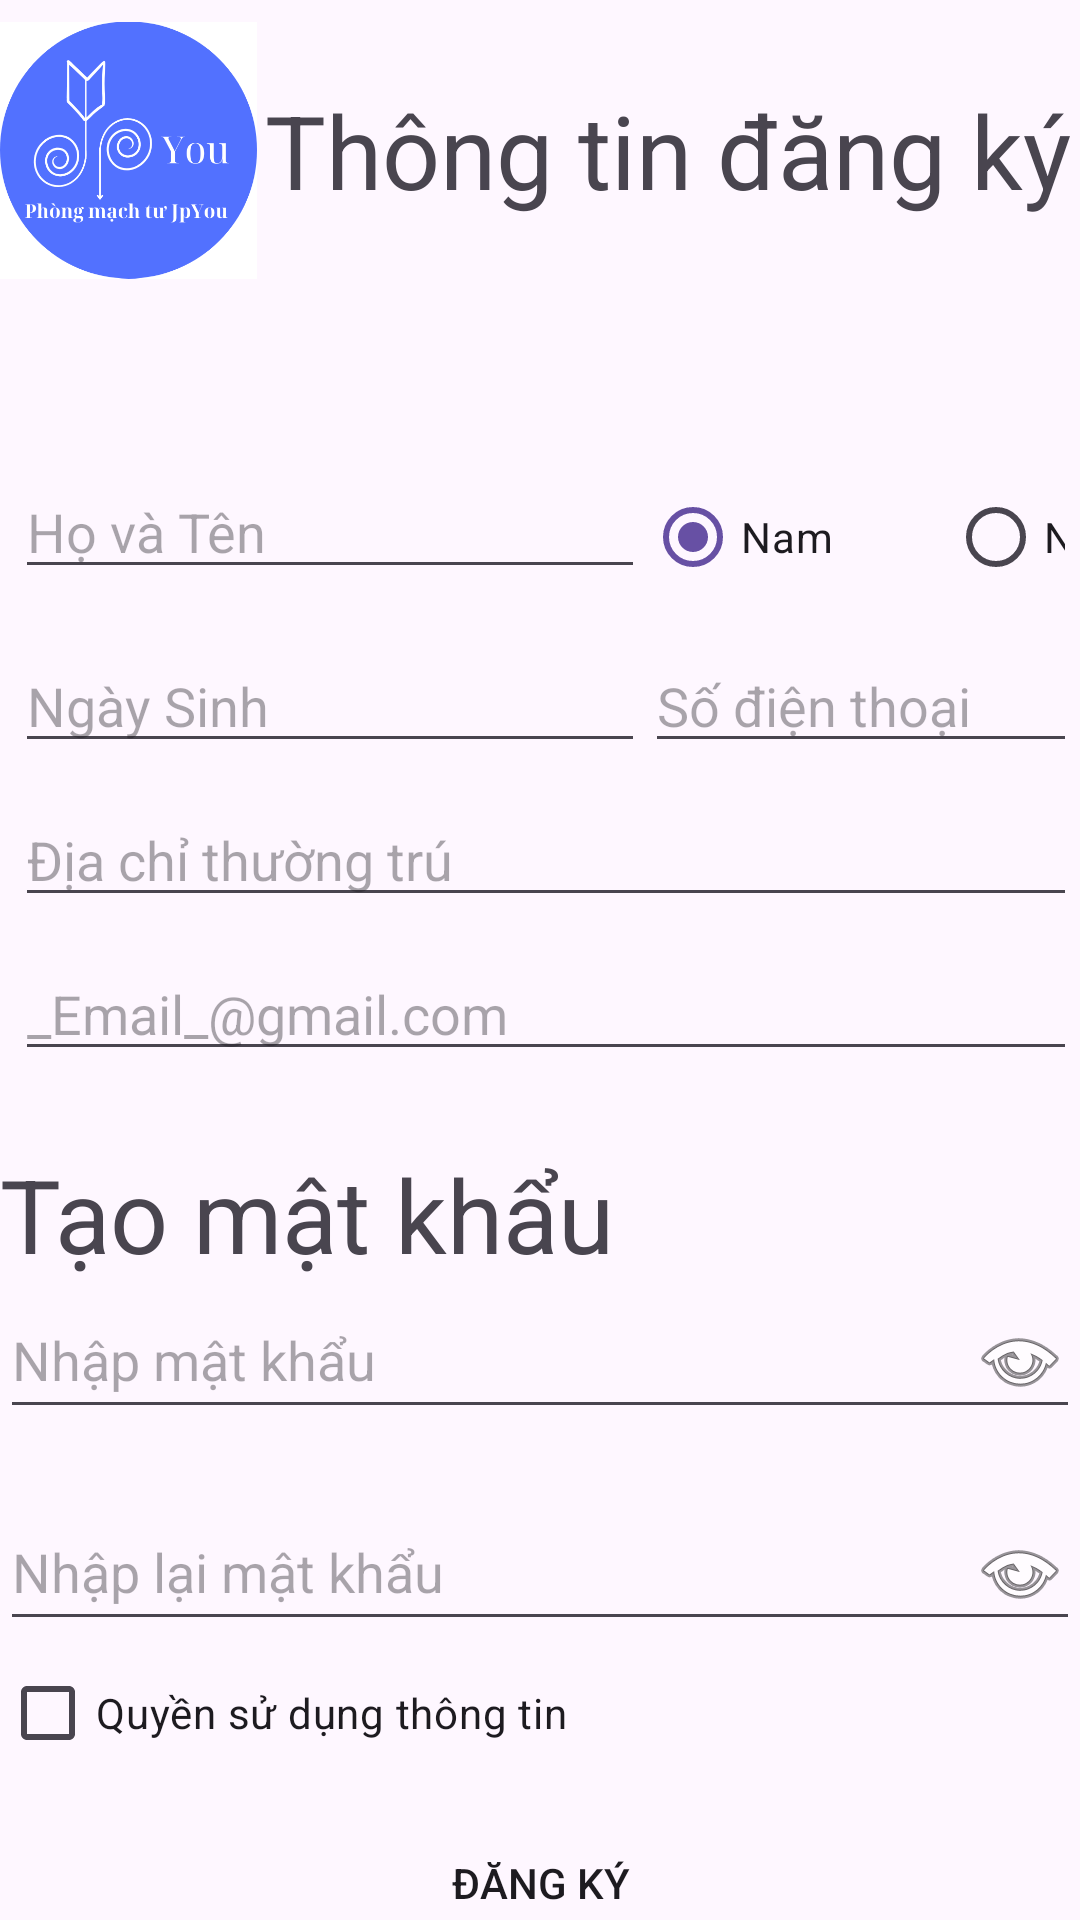

Write the Android layout XML for this screen, with the resource values it uses.
<!-- AndroidManifest.xml: application theme Theme.Jpyou -->
<!-- res/layout/form_dangki.xml -->
<?xml version="1.0" encoding="utf-8"?>
<LinearLayout xmlns:android="http://schemas.android.com/apk/res/android"
    xmlns:app="http://schemas.android.com/apk/res-auto"
    xmlns:tools="http://schemas.android.com/tools"
    android:id="@+id/main"
    android:layout_width="match_parent"
    android:layout_height="match_parent"
    android:orientation="vertical"
    tools:context=".form_dangki">

    <LinearLayout
        android:layout_width="match_parent"
        android:layout_height="wrap_content"
        android:orientation="horizontal">

        <ImageView
            android:id="@+id/imageView"
            android:layout_width="80dp"
            android:layout_height="100dp"
            android:layout_weight="1"
            app:srcCompat="@drawable/jpyou" />

        <TextView
            android:id="@+id/textView2"
            android:layout_width="wrap_content"
            android:layout_height="wrap_content"
            android:layout_gravity="center"
            android:layout_weight="1"
            android:text="Thông tin đăng ký"
            android:textAlignment="center"
            android:textSize="34sp" />
    </LinearLayout>

    <TableLayout
        android:id="@+id/tableThongTin"
        android:layout_width="match_parent"
        android:layout_height="wrap_content"
        android:layout_marginTop="50dp"
        android:stretchColumns="*">

        <TableRow
            android:layout_width="match_parent"
            android:layout_height="match_parent"
            android:layout_margin="5dp" >

            <EditText
                android:id="@+id/txtName_DangKy"
                android:layout_width="wrap_content"
                android:layout_height="wrap_content"
                android:ems="10"
                android:hint="Họ và Tên"
                android:inputType="text" />

            <RadioGroup
                android:layout_width="wrap_content"
                android:layout_height="wrap_content"
                android:orientation="horizontal">

                <RadioButton
                    android:id="@+id/rdNam"
                    android:layout_width="101dp"
                    android:layout_height="wrap_content"
                    android:checked="true"
                    android:text="Nam" />

                <RadioButton
                    android:id="@+id/raNu"
                    android:layout_width="match_parent"
                    android:layout_height="wrap_content"
                    android:text="Nữ" />
            </RadioGroup>
        </TableRow>

        <TableRow
            android:layout_width="match_parent"
            android:layout_height="match_parent"
            android:layout_margin="5dp" >

            <EditText
                android:id="@+id/txtBirthDay_Dangky"
                android:layout_width="wrap_content"
                android:layout_height="wrap_content"
                android:ems="10"
                android:hint="Ngày Sinh"
                android:inputType="date" />

            <EditText
                android:id="@+id/txtPhone_DangKy"
                android:layout_width="wrap_content"
                android:layout_height="wrap_content"
                android:ems="10"
                android:hint="Số điện thoại"
                android:inputType="phone" />
        </TableRow>

        <TableRow
            android:layout_width="match_parent"
            android:layout_height="match_parent"
            android:layout_margin="5dp" >

            <EditText
                android:id="@+id/txtAddress_DangKy"
                android:layout_width="wrap_content"
                android:layout_height="wrap_content"
                android:layout_span="2"
                android:ems="10"
                android:hint="Địa chỉ thường trú"
                android:inputType="text" />
        </TableRow>

        <TableRow
            android:layout_width="match_parent"
            android:layout_height="match_parent"
            android:layout_margin="5dp">

            <EditText
                android:id="@+id/txtEmail_DangKy"
                android:layout_width="wrap_content"
                android:layout_height="wrap_content"
                android:layout_span="2"
                android:ems="10"
                android:hint="_Email_@gmail.com"
                android:inputType="textEmailAddress" />
        </TableRow>
    </TableLayout>

    <TextView
        android:id="@+id/textView3"
        android:layout_width="match_parent"
        android:layout_height="wrap_content"
        android:layout_marginTop="20dp"
        android:text="Tạo mật khẩu"
        android:textSize="34sp" />

    <EditText
        android:id="@+id/txtMatKhau_DangKy"
        android:layout_width="match_parent"
        android:layout_height="wrap_content"
        android:drawableRight="@android:drawable/ic_menu_view"
        android:ems="10"
        android:hint="Nhập mật khẩu"
        android:inputType="textPassword" />

    <TextView
        android:id="@+id/txtCanhBaoMatKhau"
        android:layout_width="match_parent"
        android:layout_height="wrap_content"
        android:textSize="16sp" />

    <EditText
        android:id="@+id/txtXacNhanMatKhau"
        android:layout_width="match_parent"
        android:layout_height="wrap_content"
        android:drawableRight="@android:drawable/ic_menu_view"
        android:ems="10"
        android:hint="Nhập lại mật khẩu"
        android:inputType="textPassword" />

    <CheckBox
        android:id="@+id/checkThongTin"
        android:layout_width="match_parent"
        android:layout_height="wrap_content"
        android:text="Quyền sử dụng thông tin" />

    <Button
        android:id="@+id/btnDangKy"
        android:layout_width="wrap_content"
        android:layout_height="wrap_content"
        android:layout_gravity="center"
        android:layout_marginTop="20dp"
        android:text="Đăng Ký"
        android:background="@drawable/custom_button"
        app:backgroundTint = "@null"/>
</LinearLayout>
<!-- resources referenced by this layout -->
<resources>
  <!-- drawable jpyou: png bitmap (drawable, 33580 bytes) -->
  <style name="Theme.Jpyou" parent="Base.Theme.Jpyou" />
  <style name="Base.Theme.Jpyou" parent="Theme.Material3.DayNight.NoActionBar">
          
          
      </style>
</resources>
